Run: headless pygame with SDL's dummy video driver; simulated clock (each Clock.tick advances the game by its frame time, no real sleeping); random seed 0; keys injected as events and as key.get_pressed() state; mouse plan: one left click at the window centre at the start of phase 2, then a move to the lower-right quarter at the start of phase 3.
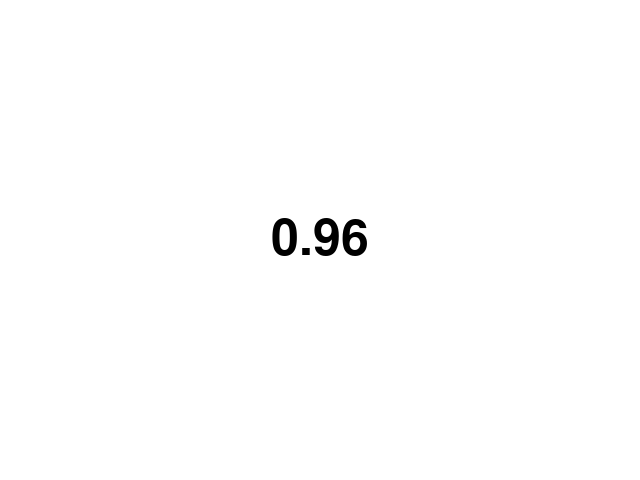
Frame 1 of 4 · flips 1–60 · no input
Frame 2 of 4 · flips 61–180 · clicked the window centre · tapped SPACE, RETURN · held RIGHT (→), D · screen unchanged from frame 1, image omitted
Frame 3 of 4 · flips 181–300 · moved the mouse to the lower-right quarter · held DOWN (↓), S · screen unchanged from frame 2, image omitted
Frame 4 of 4 · flips 301–420 · held LEFT (←), A, UP (↑), W · screen unchanged from frame 3, image omitted

The pygame program that drew these frames:

import pygame

# Pygame 초기화
pygame.init()

# 화면 크기 설정
screen = pygame.display.set_mode((640, 480))
pygame.display.set_caption("카운트 업 프로그램")

# 폰트 설정
font = pygame.font.Font(None, 74)

# 색상 정의
WHITE = (255, 255, 255)
BLACK = (0, 0, 0)

# 카운트 초기값
count = 0

# 시간 관련 설정
clock = pygame.time.Clock()

# 카운트 업 플래그
counting = True
fps=pygame.time.Clock()
# 메인 루프
running = True
while running:
    clock.tick(60)
    m_x, m_y = pygame.mouse.get_pos()
    deltatime = fps.tick(60)
    for event in pygame.event.get():
        if event.type == pygame.QUIT:
            running = False  # 루프 종료로 게임 종료
        elif event.type == pygame.MOUSEBUTTONDOWN:
            counting = False  # 마우스 클릭하면 카운트업 멈춤

    if counting:
        # 카운트업
        count += deltatime *0.001

    # 화면 지우기
    screen.fill(WHITE)

    # 카운트 텍스트 생성
    count_text = font.render(f"{count:.2f}", True, BLACK)

    # 화면에 텍스트 그리기
    screen.blit(count_text, (screen.get_width() // 2 - count_text.get_width() // 2,
                             screen.get_height() // 2 - count_text.get_height() // 2))

    # 화면 업데이트
    pygame.display.flip()

    # FPS 설정 (초당 60프레임)
    clock.tick(60)

# Pygame 종료
pygame.quit()
